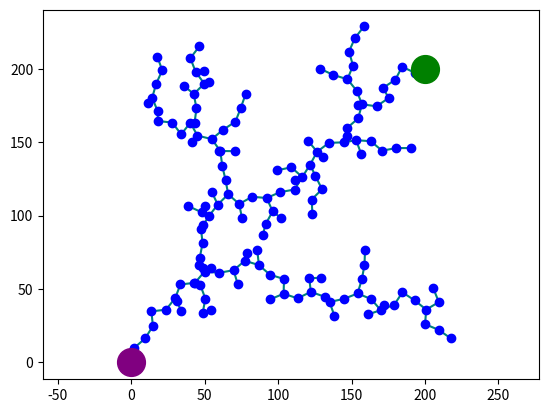

Python code for this plot:
# -*- coding: utf-8 -*-
"""AIFinalProject.ipynb

Automatically generated by Colaboratory.

Original file is located at
    https://colab.research.google.com/<link-removed>
"""

import matplotlib.pyplot as plt
import random
import math

# Define obstacle and goal
#obstacles = [(10, 50, 25), (100, 100, 70), (200, 75, 50), (80, 200, 40)]
obstacles = []
goal = (200, 200)

# Define constants
DELTA_Q = 10
MAX_ITER = 1000

# Define helper functions
def sample():
        return (random.uniform(0, 250), random.uniform(0, 250))

def nearest(q, V):
    min_distance = float('inf')
    min_vertex = None
    for v in V:
        d = math.dist(q, v)
        if d < min_distance:
            min_distance = d
            min_vertex = v
    return min_vertex

def new_conf(q_near, q_rand):
    if math.dist(q_near, q_rand) < DELTA_Q:
        return q_rand
    else:
        theta = math.atan2(q_rand[1]-q_near[1], q_rand[0]-q_near[0])
        return (q_near[0]+DELTA_Q*math.cos(theta), q_near[1]+DELTA_Q*math.sin(theta))

def is_in_obstacle(q, obstacles):
    for obs in obstacles:
        if math.dist(q, (obs[0], obs[1])) < obs[2]:
            return True
    return False

# Define main RRT function
def rrt(obstacles, goal):
    # Define initial vertex
    V = [(0, 0)]
    E = []

    # Generate RRT
    for i in range(MAX_ITER):
        # Sample a random point
        q_rand = sample()

        # Find nearest vertex
        q_near = nearest(q_rand, V)

        # Get new configuration
        q_new = new_conf(q_near, q_rand)

        # Check if new configuration is in obstacle
        if is_in_obstacle(q_new, obstacles):
            continue

        # Add new vertex to graph
        V.append(q_new)

        # Add new edge to graph
        E.append((q_near, q_new))

        # Check if goal has been reached
        if math.dist(q_new, goal) < DELTA_Q:
            V.append(goal)
            E.append((q_new, goal))
            break

    return V, E

# Generate RRT and plot it
V, E = rrt(obstacles, goal)

# Plot obstacles
fig, ax = plt.subplots()
for obs in obstacles:
    circle = plt.Circle((obs[0], obs[1]), obs[2], color='r')
    ax.add_artist(circle)

# Plot edges
for e in E:
    plt.plot([e[0][0], e[1][0]], [e[0][1], e[1][1]], color='teal')

# Plot vertices
for v in V:
    plt.plot(v[0], v[1], 'bo')

# Change start node color
plt.plot(V[0][0], V[0][1], markersize=20, color='purple', marker='o')

# Plot goal
plt.plot(goal[0], goal[1], 'go', markersize=20)

# Show plot
plt.axis('equal')
plt.show()